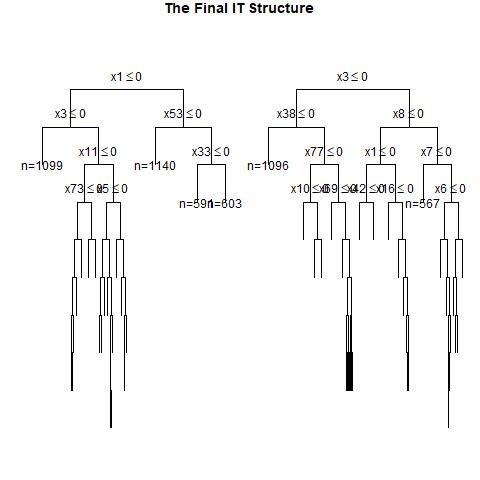

The table this chart was drawn from, first rows:
, x1, x2, x3, x4, x5, x6, x7, x8, x9, x10, x11, x12, x13, x14, x15, x16, x17, x18, x19, x20, x21, x22, x23
1, 0, 0, 0, 0, 0, 0, 1, 0, 0, 0, 1, 0, 0, 1, 1, 0, 0, 1, 0, 0, 0, 1, 0
2, 1, 1, 1, 0, 0, 0, 1, 1, 1, 0, 1, 0, 0, 0, 0, 0, 1, 0, 1, 1, 1, 1, 0
3, 1, 0, 1, 0, 0, 0, 0, 1, 0, 0, 0, 1, 1, 0, 1, 0, 0, 0, 0, 0, 1, 0, 0
4, 1, 0, 0, 1, 1, 0, 1, 0, 1, 0, 0, 1, 0, 1, 0, 0, 0, 0, 0, 0, 1, 1, 0
5, 0, 0, 0, 0, 1, 1, 1, 0, 1, 1, 1, 0, 0, 0, 1, 1, 0, 0, 0, 1, 1, 0, 1
6, 1, 0, 1, 0, 0, 0, 0, 1, 1, 0, 1, 0, 0, 1, 0, 1, 0, 1, 0, 0, 1, 0, 0
7, 1, 1, 0, 1, 0, 1, 1, 0, 0, 0, 1, 0, 1, 1, 0, 0, 0, 1, 0, 1, 0, 0, 1
8, 0, 0, 1, 1, 1, 0, 0, 1, 0, 0, 1, 0, 0, 0, 0, 0, 0, 0, 1, 0, 1, 0, 1
9, 0, 0, 1, 0, 0, 1, 0, 0, 1, 1, 0, 1, 1, 1, 1, 0, 1, 0, 1, 0, 1, 1, 0
10, 0, 1, 1, 0, 1, 1, 0, 1, 0, 0, 0, 0, 1, 1, 0, 1, 1, 0, 0, 0, 1, 1, 0
11, 0, 0, 0, 0, 0, 0, 1, 1, 0, 1, 1, 1, 0, 1, 0, 0, 0, 1, 0, 1, 1, 1, 0
12, 0, 1, 1, 1, 1, 0, 1, 0, 0, 0, 0, 0, 1, 1, 1, 0, 0, 0, 1, 0, 0, 1, 1
13, 0, 1, 1, 1, 0, 0, 1, 0, 0, 0, 1, 0, 0, 0, 0, 1, 0, 1, 1, 0, 0, 1, 1
14, 0, 1, 1, 0, 0, 1, 1, 0, 0, 0, 0, 1, 1, 0, 1, 1, 1, 1, 0, 0, 1, 1, 1
15, 0, 0, 0, 0, 1, 1, 1, 1, 1, 1, 0, 1, 0, 1, 0, 1, 1, 0, 0, 1, 1, 0, 0
16, 1, 0, 1, 1, 0, 0, 0, 0, 1, 0, 1, 1, 1, 1, 1, 1, 0, 1, 0, 0, 1, 1, 1
17, 1, 1, 1, 0, 1, 1, 1, 1, 1, 0, 0, 0, 1, 1, 1, 1, 0, 0, 1, 1, 1, 0, 0
18, 1, 0, 0, 1, 0, 0, 0, 0, 1, 1, 1, 0, 1, 0, 1, 0, 0, 0, 1, 1, 1, 0, 1
19, 1, 0, 0, 1, 1, 1, 0, 1, 1, 0, 1, 1, 0, 1, 1, 1, 1, 1, 1, 0, 1, 1, 0
20, 1, 0, 0, 1, 1, 0, 0, 0, 1, 1, 1, 0, 0, 0, 0, 0, 1, 0, 0, 0, 0, 0, 0
21, 0, 0, 0, 1, 0, 0, 0, 1, 0, 0, 1, 1, 0, 0, 1, 0, 0, 0, 0, 1, 1, 0, 1
22, 1, 0, 1, 0, 1, 1, 0, 0, 0, 0, 0, 1, 1, 0, 1, 1, 1, 0, 1, 0, 0, 1, 0
23, 0, 1, 0, 1, 1, 1, 1, 0, 1, 0, 0, 0, 1, 0, 0, 0, 1, 1, 1, 1, 0, 0, 0
24, 1, 0, 1, 1, 1, 0, 1, 0, 0, 0, 0, 1, 0, 1, 1, 0, 0, 0, 0, 1, 0, 1, 0
25, 1, 1, 1, 0, 1, 0, 1, 0, 0, 1, 0, 1, 1, 1, 0, 0, 1, 0, 1, 1, 1, 1, 0
26, 1, 1, 1, 0, 0, 1, 1, 0, 1, 1, 0, 0, 1, 0, 1, 0, 0, 1, 1, 0, 0, 0, 0
27, 1, 0, 0, 0, 0, 1, 0, 1, 0, 1, 1, 1, 0, 1, 1, 0, 1, 1, 1, 0, 0, 1, 1
28, 0, 0, 1, 1, 1, 0, 1, 0, 1, 0, 0, 0, 1, 0, 0, 0, 1, 0, 1, 1, 0, 1, 1
29, 1, 0, 0, 0, 1, 1, 0, 1, 1, 1, 1, 1, 1, 0, 0, 1, 1, 1, 0, 1, 1, 0, 1
30, 1, 1, 0, 1, 1, 0, 1, 0, 1, 1, 0, 0, 1, 1, 0, 1, 0, 0, 0, 0, 1, 1, 0
31, 0, 0, 0, 1, 1, 1, 0, 1, 0, 0, 0, 0, 1, 1, 0, 0, 1, 1, 0, 1, 0, 0, 0
32, 1, 0, 0, 0, 1, 1, 0, 1, 1, 1, 0, 1, 1, 0, 0, 0, 1, 1, 1, 1, 1, 1, 1
33, 0, 1, 1, 1, 0, 0, 1, 1, 1, 0, 1, 1, 1, 0, 1, 0, 0, 0, 1, 0, 1, 0, 0
34, 0, 1, 1, 1, 0, 1, 1, 1, 0, 1, 1, 0, 1, 0, 1, 1, 1, 1, 1, 0, 1, 0, 1
35, 1, 1, 1, 0, 1, 1, 1, 0, 0, 1, 1, 1, 1, 1, 0, 1, 1, 1, 0, 1, 1, 1, 1
36, 0, 1, 0, 1, 0, 1, 0, 1, 0, 0, 1, 0, 1, 0, 1, 1, 1, 0, 0, 1, 1, 0, 1
37, 0, 0, 1, 0, 1, 0, 0, 0, 1, 0, 0, 1, 1, 1, 0, 0, 0, 0, 0, 0, 0, 0, 0
38, 0, 1, 0, 0, 1, 0, 1, 0, 0, 1, 1, 0, 0, 0, 0, 0, 0, 1, 0, 1, 1, 0, 1
39, 1, 1, 1, 1, 0, 0, 0, 1, 0, 0, 1, 0, 0, 0, 0, 0, 1, 1, 1, 1, 0, 1, 1
40, 0, 1, 1, 1, 1, 1, 0, 1, 1, 1, 0, 0, 1, 1, 0, 0, 1, 0, 0, 1, 1, 0, 1
41, 0, 1, 1, 1, 0, 0, 1, 0, 0, 0, 0, 1, 1, 1, 0, 0, 0, 1, 0, 0, 0, 0, 1
42, 1, 1, 1, 0, 1, 0, 0, 1, 1, 1, 1, 1, 0, 1, 0, 1, 0, 0, 0, 1, 0, 0, 0
43, 0, 1, 0, 0, 0, 1, 0, 1, 0, 1, 1, 0, 1, 0, 1, 0, 1, 1, 0, 1, 0, 1, 0
44, 0, 0, 0, 1, 0, 0, 1, 0, 0, 1, 0, 1, 1, 0, 1, 1, 1, 1, 0, 1, 1, 1, 1
45, 0, 1, 0, 1, 0, 0, 0, 1, 1, 0, 0, 1, 1, 1, 0, 0, 0, 0, 1, 1, 1, 0, 1
46, 1, 0, 0, 1, 0, 0, 0, 0, 1, 1, 0, 0, 1, 1, 0, 1, 1, 1, 0, 1, 0, 0, 1
47, 0, 1, 1, 1, 1, 0, 0, 1, 0, 0, 1, 0, 0, 1, 1, 1, 1, 0, 0, 0, 0, 1, 1
48, 1, 1, 0, 0, 0, 1, 0, 0, 0, 0, 1, 0, 0, 0, 0, 0, 0, 1, 1, 0, 1, 1, 0
49, 1, 0, 0, 0, 1, 1, 0, 0, 1, 1, 1, 0, 1, 0, 0, 1, 1, 1, 0, 0, 1, 1, 1
50, 1, 0, 1, 1, 0, 1, 1, 1, 1, 0, 0, 0, 1, 1, 1, 0, 0, 1, 1, 1, 0, 0, 0
51, 0, 0, 0, 1, 1, 0, 0, 0, 0, 1, 1, 0, 1, 1, 0, 1, 1, 1, 0, 0, 1, 1, 1
52, 1, 0, 1, 1, 1, 0, 0, 1, 1, 0, 0, 1, 1, 0, 0, 0, 1, 0, 1, 1, 0, 0, 1
53, 0, 1, 1, 0, 1, 1, 0, 0, 0, 1, 0, 1, 1, 0, 1, 1, 0, 1, 1, 1, 1, 1, 1
54, 1, 0, 0, 0, 0, 0, 0, 1, 0, 0, 1, 1, 0, 1, 1, 1, 0, 1, 0, 0, 1, 1, 1
55, 1, 1, 0, 0, 0, 0, 1, 1, 1, 0, 0, 1, 1, 0, 0, 0, 0, 1, 1, 0, 1, 1, 0
56, 0, 1, 1, 0, 0, 1, 0, 1, 1, 0, 1, 0, 0, 1, 1, 0, 0, 1, 1, 0, 1, 1, 0
57, 1, 1, 1, 0, 1, 1, 1, 0, 1, 1, 0, 0, 0, 1, 1, 1, 0, 1, 0, 1, 1, 1, 0
58, 1, 1, 0, 0, 1, 1, 0, 0, 0, 0, 1, 1, 0, 0, 0, 0, 1, 1, 1, 0, 1, 0, 0
59, 1, 1, 1, 0, 1, 0, 1, 0, 0, 1, 0, 1, 1, 1, 1, 1, 1, 1, 1, 0, 0, 0, 1
60, 1, 0, 0, 0, 1, 0, 1, 0, 0, 1, 0, 0, 1, 0, 0, 1, 1, 1, 0, 1, 0, 1, 0
... 940 more rows
